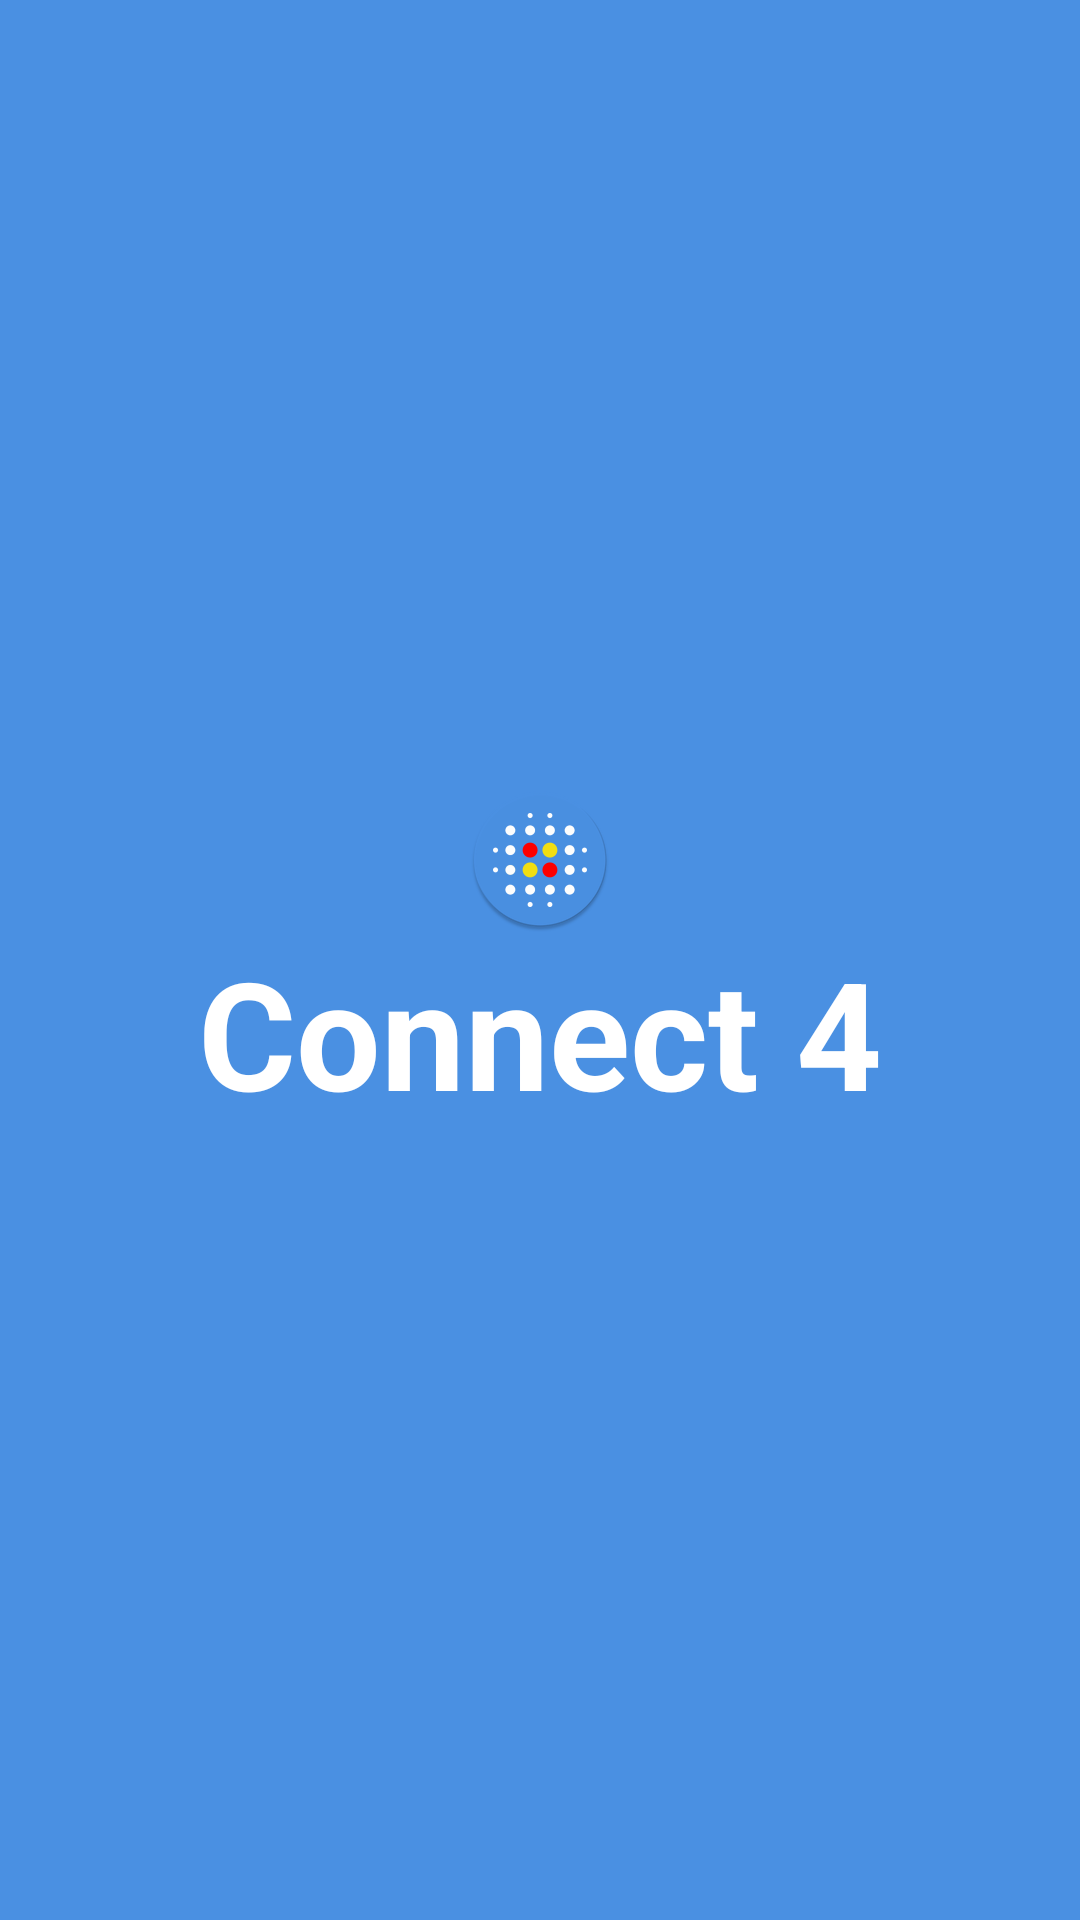

Produce the Android XML layout that renders to this screen, including the resource entries it uses.
<!-- AndroidManifest.xml: activity theme AppTheme.NoActionBar -->
<!-- res/layout/activity_splash.xml -->
<?xml version="1.0" encoding="utf-8"?>
<LinearLayout xmlns:android="http://schemas.android.com/apk/res/android"
    xmlns:tools="http://schemas.android.com/tools"
    android:layout_width="match_parent"
    android:layout_height="match_parent"
    android:background="@color/colorPrimary"
    android:gravity="center"
    tools:context="info.overrideandroid.connect4.activity.SplashActivity">

    <TextView
        android:id="@+id/logo"
        android:drawableTop="@mipmap/ic_launcher"
        android:layout_width="wrap_content"
        android:layout_height="wrap_content"
        android:paddingLeft="@dimen/activity_horizontal_margin"
        android:paddingRight="@dimen/activity_horizontal_margin"
        android:text="@string/app_name"
        android:textColor="@android:color/white"
        android:textSize="@dimen/app_title"
        android:textStyle="bold" />
</LinearLayout>
<!-- resources referenced by this layout -->
<resources>
  <color name="colorPrimary">#4a90e2</color>
  <dimen name="activity_horizontal_margin">16dp</dimen>
  <dimen name="app_title">50sp</dimen>
  <!-- mipmap ic_launcher: png bitmap (mipmap-hdpi, 3660 bytes) -->
  <string name="app_name">Connect 4</string>
  <style name="AppTheme.NoActionBar">
          <item name="windowActionBar">false</item>
          <item name="windowNoTitle">true</item>
      </style>
</resources>
